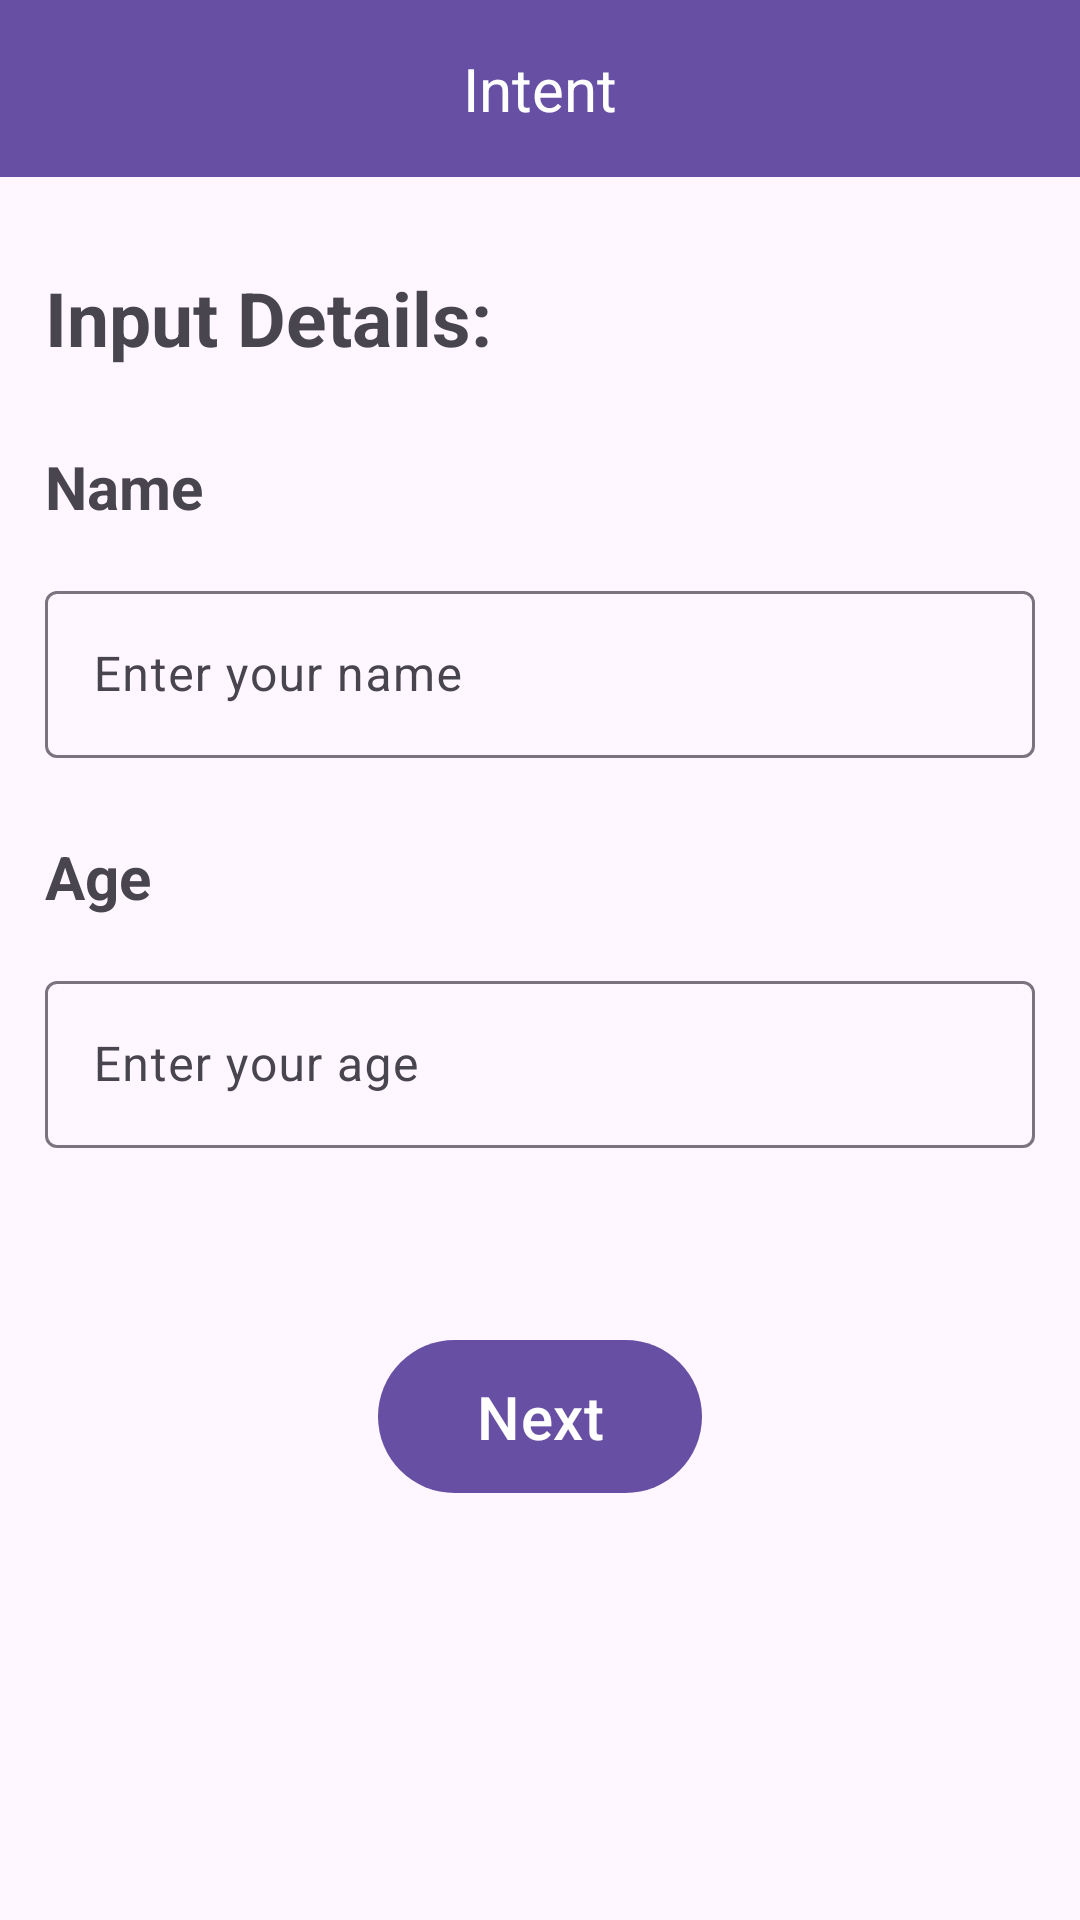

This screen was rendered from an Android layout file. Write that file and the resources it references.
<!-- AndroidManifest.xml: application theme Theme.TestingAppKotlin -->
<!-- res/layout/activity_explicit_intent.xml -->
<?xml version="1.0" encoding="utf-8"?>
<androidx.constraintlayout.widget.ConstraintLayout xmlns:android="http://schemas.android.com/apk/res/android"
    xmlns:app="http://schemas.android.com/apk/res-auto"
    xmlns:tools="http://schemas.android.com/tools"
    android:layout_width="match_parent"
    android:layout_height="match_parent"
    tools:context=".activities.ExplicitIntentActivity">

    <TextView
        android:id="@+id/text"
        android:layout_width="0dp"
        android:layout_height="wrap_content"
        android:background="?attr/actionModeSplitBackground"
        android:gravity="center"
        android:padding="16dp"
        android:text="Intent"
        android:textColor="@color/white"
        android:textSize="20sp"
        app:layout_constraintEnd_toEndOf="parent"
        app:layout_constraintStart_toStartOf="parent"
        app:layout_constraintTop_toTopOf="parent" />

    <TextView
        android:id="@+id/inputDetails"
        android:layout_width="0dp"
        android:layout_height="wrap_content"
        android:layout_marginHorizontal="15dp"
        android:layout_marginTop="30dp"
        android:text="Input Details:"
        android:textSize="25sp"
        android:textStyle="bold"
        app:layout_constraintEnd_toEndOf="parent"
        app:layout_constraintStart_toStartOf="parent"
        app:layout_constraintTop_toBottomOf="@+id/text" />

    <TextView
        android:id="@+id/name"
        android:layout_width="0dp"
        android:layout_height="wrap_content"
        android:layout_marginHorizontal="15dp"
        android:layout_marginTop="10dp"
        android:paddingVertical="16dp"
        android:text="Name"
        android:textSize="20sp"
        android:textStyle="bold"
        app:layout_constraintEnd_toEndOf="parent"
        app:layout_constraintStart_toStartOf="parent"
        app:layout_constraintTop_toBottomOf="@+id/inputDetails" />


    <com.google.android.material.textfield.TextInputLayout
        android:id="@+id/textInputLayout1"
        android:layout_width="0dp"
        android:layout_height="wrap_content"
        android:layout_marginHorizontal="15dp"
        android:hint="Enter your name"
        app:endIconMode="clear_text"
        app:layout_constraintEnd_toEndOf="parent"
        app:layout_constraintStart_toStartOf="parent"
        app:layout_constraintTop_toBottomOf="@+id/name">

        <androidx.appcompat.widget.AppCompatEditText
            android:id="@+id/edtName"
            android:layout_width="match_parent"
            android:layout_height="match_parent"
            android:inputType="text" />

    </com.google.android.material.textfield.TextInputLayout>

    <TextView
        android:id="@+id/age"
        android:layout_width="0dp"
        android:layout_height="wrap_content"
        android:layout_marginHorizontal="15dp"
        android:layout_marginTop="10dp"
        android:paddingVertical="16dp"
        android:text="Age"
        android:textSize="20sp"
        android:textStyle="bold"
        app:layout_constraintEnd_toEndOf="parent"
        app:layout_constraintStart_toStartOf="parent"
        app:layout_constraintTop_toBottomOf="@+id/textInputLayout1" />

    <com.google.android.material.textfield.TextInputLayout
        android:id="@+id/textInputLayout2"
        android:layout_width="0dp"
        android:layout_height="wrap_content"
        android:layout_marginHorizontal="15dp"
        android:hint="Enter your age"
        app:endIconMode="clear_text"
        app:layout_constraintEnd_toEndOf="parent"
        app:layout_constraintStart_toStartOf="parent"
        app:layout_constraintTop_toBottomOf="@+id/age">

        <androidx.appcompat.widget.AppCompatEditText
            android:id="@+id/edtAge"
            android:layout_width="match_parent"
            android:layout_height="match_parent"
            android:inputType="number" />

    </com.google.android.material.textfield.TextInputLayout>

    <Button
        android:id="@+id/btnNext"
        android:layout_width="0dp"
        android:layout_height="wrap_content"
        android:layout_marginTop="60dp"
        android:text="Next"
        android:textSize="20sp"
        android:paddingVertical="12dp"
        app:layout_constraintEnd_toStartOf="@+id/guideline2"
        app:layout_constraintStart_toStartOf="@+id/guideline1"
        app:layout_constraintTop_toBottomOf="@+id/textInputLayout2" />

    <androidx.constraintlayout.widget.Guideline
        android:id="@+id/guideline1"
        android:layout_width="wrap_content"
        android:layout_height="wrap_content"
        android:orientation="vertical"
        app:layout_constraintGuide_percent="0.35" />

    <androidx.constraintlayout.widget.Guideline
        android:id="@+id/guideline2"
        android:layout_width="wrap_content"
        android:layout_height="wrap_content"
        android:orientation="vertical"
        app:layout_constraintGuide_percent="0.65" />


</androidx.constraintlayout.widget.ConstraintLayout>
<!-- resources referenced by this layout -->
<resources>
  <color name="white">#FFFFFFFF</color>
  <style name="Theme.TestingAppKotlin" parent="Base.Theme.TestingAppKotlin" />
  <style name="Base.Theme.TestingAppKotlin" parent="Theme.Material3.DayNight.NoActionBar">
          
          
  
  
          
          
          
          
          
          
          
          
          
  
  
      </style>
</resources>
